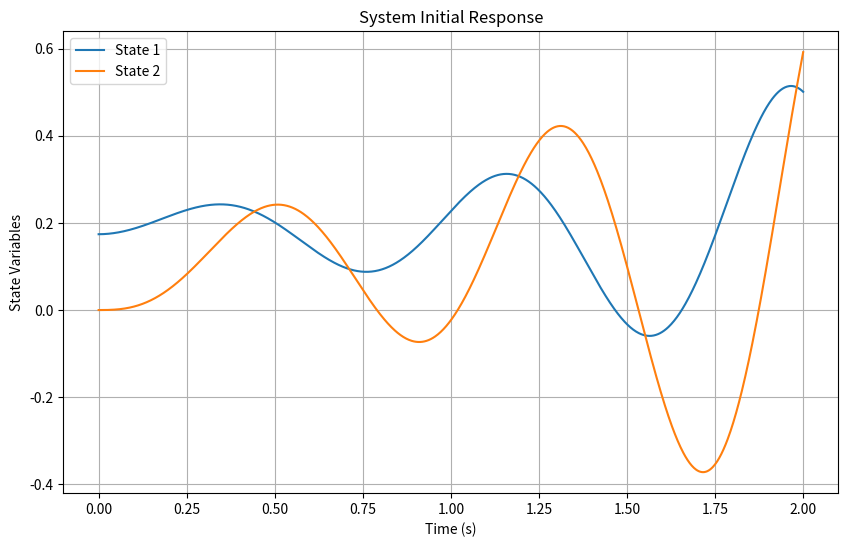

This chart was generated by the following Python code:
import numpy as np
from scipy.integrate import solve_ivp
import matplotlib.pyplot as plt

v = 3.7
g = 9.81
M = np.array([[3.98, 0.285],
              [0.285, 0.146]])
K0 = np.array([[-6.62, -0.5],
               [-0.5, -0.125]])
K2 = np.array([[0, 7.33],
               [0, 0.6]])
C1 = np.array([[0 , 4.66],
               [-0.51, 0.404]])

Mat1 = np.block([[np.eye(2), np.zeros((2,2))],
              [v*C1, M]]) 
Mat2 = np.block([[np.zeros((2,2)), np.eye(2)],
              [-(g*K0+v*v*K2), np.zeros((2,2))]]) 
A = np.linalg.inv(Mat1)@Mat2

# 定义初始条件
x0 = np.array([0.174, 0, 0, 0]) #10°的弧度制

# 定义系统的微分方程
def system(t, x):
    return A @ x

# 模拟系统响应
t_span = (0, 2)  # 模拟 10 秒
t_eval = np.linspace(0, 2, 1000)  # 1000 个点进行采样
sol = solve_ivp(system, t_span, x0, t_eval=t_eval)

# 提取时间和状态值
time_points = sol.t
state_values = sol.y  # 所有状态变量的响应值

# 绘制四个状态变量随时间的变化
plt.figure(figsize=(10, 6))

for i in range(2):
    plt.plot(time_points, state_values[i, :], label=f'State {i+1}')

plt.title('System Initial Response')
plt.xlabel('Time (s)')
plt.ylabel('State Variables')
plt.legend()
plt.grid(True)
plt.show()